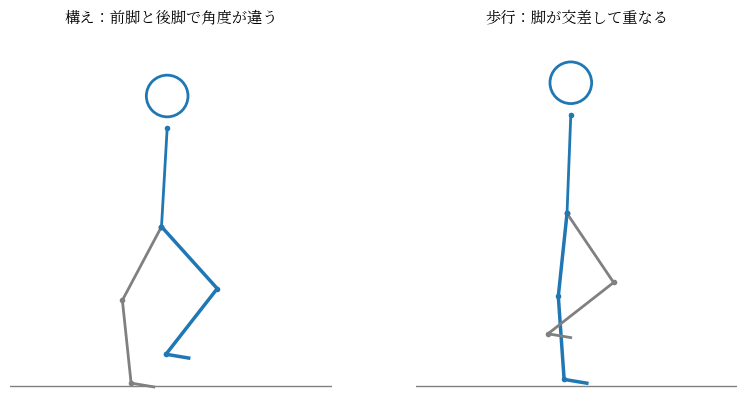

Reproduce this figure in Python. (Note: this script raises an exception after producing the figure.)
#!/usr/bin/env python3
"""What two independent legs look like from the side: split stance and passing step."""
import matplotlib
matplotlib.use("Agg")
import matplotlib.pyplot as plt
plt.rcParams["font.family"] = "Noto Serif CJK JP"
import math, pathlib

def leg(ax, hip, thigh_deg, shin_deg, color, lw=2.5):
    ta = math.radians(thigh_deg - 90)   # 0deg thigh = straight down
    knee = (hip[0] + 0.44 * math.cos(ta), hip[1] + 0.44 * math.sin(ta))
    sa = math.radians(shin_deg - 90)
    ank = (knee[0] + 0.44 * math.cos(sa), knee[1] + 0.44 * math.sin(sa))
    ax.plot([hip[0], knee[0], ank[0]], [hip[1], knee[1], ank[1]], "o-", color=color, lw=lw, ms=3)
    ax.plot([ank[0], ank[0] + 0.12], [ank[1], ank[1] - 0.02], "-", color=color, lw=lw)

fig, axes = plt.subplots(1, 2, figsize=(8.4, 4.2))
for ax, title in zip(axes, ("構え：前脚と後脚で角度が違う", "歩行：脚が交差して重なる")):
    ax.set_xlim(-0.8, 0.9); ax.set_ylim(-0.05, 1.9)
    ax.set_aspect("equal"); ax.axis("off"); ax.set_title(title, fontsize=11)
    ax.axhline(0.02, color="gray", lw=1)

hip = (0.0, 0.86)
# stance: far leg back straight-ish, near leg front bent
leg(axes[0], hip, -28, 6, "gray", 2)
leg(axes[0], hip, 42, -38, "tab:blue", 2.5)
axes[0].plot([hip[0], hip[0] + 0.03], [hip[1], 1.38], "o-", color="tab:blue", lw=2, ms=3)
axes[0].add_patch(plt.Circle((0.03, 1.55), 0.11, fill=False, color="tab:blue", lw=2))
# walking pass: support leg near-vertical, swing leg crossing in front of it in projection
hip2 = (0.0, 0.93)
leg(axes[1], hip2, -6, 4, "tab:blue", 2.5)      # support (near)
leg(axes[1], hip2, 34, -52, "gray", 2)          # swing (far), crosses the support leg's line
axes[1].plot([hip2[0], hip2[0] + 0.02], [hip2[1], 1.45], "o-", color="tab:blue", lw=2, ms=3)
axes[1].add_patch(plt.Circle((0.02, 1.62), 0.11, fill=False, color="tab:blue", lw=2))
out = pathlib.Path.home() / "workspace/gladiator-game/legs-demo.png"
fig.tight_layout(); fig.savefig(out, dpi=130)
print("saved:", out)
